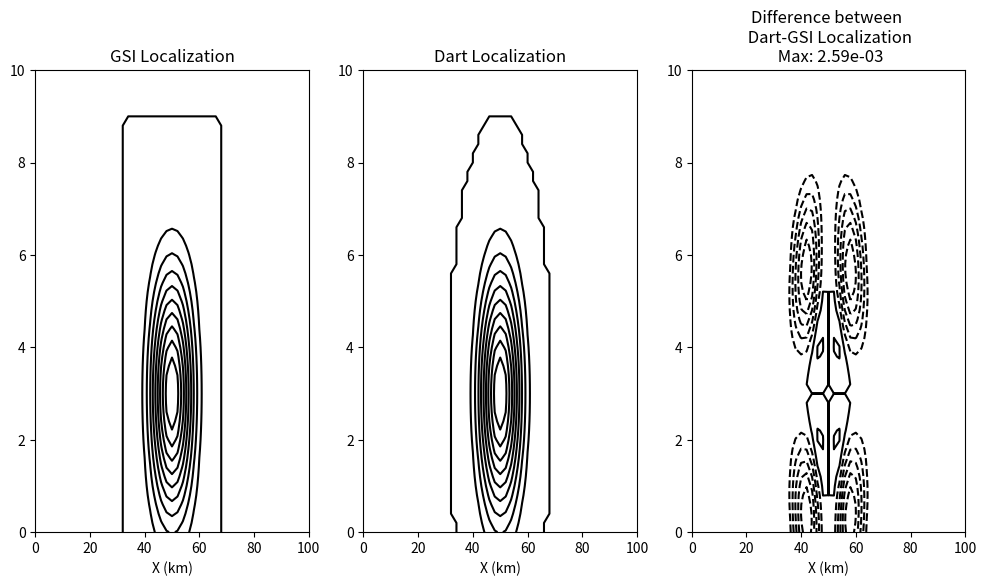

Reproduce this figure in Python.
#!/usr/bin/env python
# coding: utf-8

import numpy as np

import matplotlib.pyplot as plt


x_L = 100.
z_L = 10.   # think of these lengths as domain size in KM

x_loc = 10.0
z_loc = 3.0  # think of these as localization half-widths for radar

ob_loc = [0.5*x_L, 3.]

npx, npz = 51, 51

#--------------------------------------------------------------------------
#
def compute_localization(coords, ob_loc=0.5, vert_norm=0.2, cutoff=1.0):

    def gc_lt1(r):
        return (((-0.25*r +0.5)*r + 0.625)*r - (5.0/3.0))*r**2 + 1.0

    def gc_lt2(r):
        return (((((r/12.0) - 0.5)*r +0.625)*r + (5.0/3.0))*r -5.0)*r + 4.0 - 2.0 / (3.0 * r)


    print('Location of Ob:  {0}'.format(ob_loc))
    location_diff = (coords - ob_loc)/vert_norm

    local = np.zeros((location_diff.shape))

    location_diff  = np.abs( location_diff )

    r = location_diff / cutoff

    local = np.where(r < 2.0*cutoff, gc_lt2(r), local)

    local = np.where(r <     cutoff, gc_lt1(r), local)

    return local
    
#--------------------------------------------------------------------------
#
def compute_localization2(c_x, c_z, ob_loc=[0.5,0.5], vert_norm=[0.2,0.2], cutoff=1.0):

    def gc_lt1(r):
        return (((-0.25*r +0.5)*r + 0.625)*r - (5.0/3.0))*r**2 + 1.0

    def gc_lt2(r):
        return (((((r/12.0) - 0.5)*r +0.625)*r + (5.0/3.0))*r -5.0)*r + 4.0 - 2.0 / (3.0 * r)

    print('Location of Ob:  {0}'.format(ob_loc))
    
    location_x = (c_x - ob_loc[0])/vert_norm[0]

    location_z = (c_z - ob_loc[1])/vert_norm[1]

    location_diff  = np.sqrt(location_x**2 + location_z**2)

    local = np.zeros((location_diff.shape))

    r = location_diff / cutoff

    local = np.where(r < 2.0*cutoff, gc_lt2(r), local)

    local = np.where(r <     cutoff, gc_lt1(r), local)

    return local



#--------------------------------------------------------------------------
#
# Main program

xg = np.linspace(0.0, x_L, npx)
zg = np.linspace(0.0, z_L, npz)

xx, zz = np.meshgrid(xg, zg)

fig, ax = plt.subplots(1,3, figsize=(12,6))


locx = compute_localization(xx, ob_loc=ob_loc[0], vert_norm=9., cutoff=1.0);
locz = compute_localization(zz, ob_loc=ob_loc[1], vert_norm=3., cutoff=1.0);
gsi_loc = locx * locz

ax[0].contour(xx, zz, gsi_loc, 10, colors='k')
ax[0].set_title("GSI Localization")
ax[0].set_xlabel('X (km)')


dart_loc = compute_localization2(xx, zz, ob_loc=ob_loc, vert_norm=[9.,3.], cutoff=1.0)
ax[1].contour(xx, zz, dart_loc, 10, colors='k')
ax[1].set_title("Dart Localization")
ax[1].set_xlabel('X (km)')


diff = dart_loc-gsi_loc
ax[2].contour(xx, zz, diff, 6, colors='k')
ax[2].set_title("Difference between \n Dart-GSI Localization\n Max: {:.2e}".format(diff.max()))
ax[2].set_xlabel('X (km)')

plt.savefig("Hloc.png")



